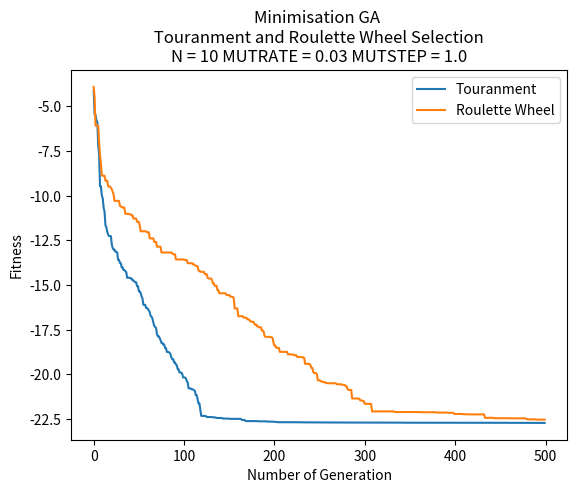

Write the Python code that produced this figure.
import random
import copy
import math
import matplotlib.pyplot as plt

# Each individual should be represented by a data structure,
# consisting of an array of binary genes and a fitness value


class individual:
    gene = []
    fitness = 0

    def __repr__(self):
        return "Gene string " + "".join(str(x) for x in self.gene) + " - fitness: " + str(self.fitness)


# The initial population array of such individuals,
# and random gene length number of 10 and population of 50
P = 50
N = 10
GENERATIONS = 500  # initialise 500 generations
# random mutation rate and mutation step
MUTRATE = 0.03
MUTSTEP = 1.0

# Calculate individual's fitness
# first minimisation function


def mini_function(ind):
    fitness = 0
    first_exp = 0
    second_exp = 0
    for i in range(0, N):
        first_exp += math.cos(2 * math.pi * ind.gene[i])
        second_exp += ind.gene[i] * ind.gene[i]
    first_exp = math.exp((1/N) * first_exp)
    second_exp = (-20) * math.exp((-0.2) * math.sqrt((1/N) * second_exp))
    fitness = second_exp - first_exp
    return fitness

# Calculate population's fitness
# list parameter


def total_fitness(population):
    totalfit = 0
    for ind in population:
        totalfit += ind.fitness
    return totalfit

# Initialise original population


def initialise_population():
    population = []
    # Initialise population with random candidate solutions
    # Generate random genes and append to a temporary gene list
    # Assign fitness and gene to individual and append one to population
    for x in range(0, P):
        tempgene = []
        for x in range(0, N):
            # a random gene between -5.12 and 5.12(inclusive)
            tempgene.append(random.uniform(-32.0, 32.0))
        # print(tempgene)
        newindi = individual()  # initialise new instance
        # copy the gene from tempgene and assign to gene of individual
        newindi.gene = tempgene.copy()
        # initialise instance's fitness
        newindi.fitness = mini_function(newindi)
        population.append(newindi)

    return population

# Tourament Selection Process


def touranment_selection(population):
    offspring = []
    # Select two parents and recombine pairs of parents
    for i in range(0, P):
        parent1 = random.randint(0, P - 1)
        off1 = population[parent1]
        parent2 = random.randint(0, P - 1)
        off2 = population[parent2]
        # if one's fitness higher then add the smaller one to temp offsptring
        if (off1.fitness > off2.fitness):
            offspring.append(off2)
        else:
            offspring.append(off1)

    return offspring

# Roulette Wheel Selection Process


def RW_selection(population):
    # total fitness of initial pop
    total = 0
    for ind in population:
        total += abs(ind.fitness)

    offspring = []
    # Roulette Wheel Selection Process
    # Select two parents and recombine pairs of parents
    for i in range(0, P):
        selection_point = random.uniform(0.0, total)
        running_total = 0
        j = 0
        while running_total <= selection_point:
            running_total += abs(population[j].fitness)
            j += 1
            if(j == P):
                break

        # print(running_total)
        # print(j)
        offspring.append(copy.deepcopy(population[j-1]))

    return offspring

# Single-point Crossover process


def crossover(offspring):
    # Recombine pairs of parents from offspring
    crossover_offspring = []
    for i in range(0, P, 2):
        # pick up one random point in the gene length
        crosspoint = random.randint(1, N - 1)
        # 2 new temporary instances
        temp1 = individual()
        temp2 = individual()
        # 2 heads and 2 tails
        head1 = []
        tail1 = []
        head2 = []
        tail2 = []
        # print(offspring[i].gene, offspring[i+1].gene, crosspoint)
        # 0 to crosspoint adding gene to each head
        for j in range(0, crosspoint):
            head1.append(offspring[i].gene[j])
            head2.append(offspring[i + 1].gene[j])
        # crosspoint to N adding gene to each tail
        for j in range(crosspoint, N):
            tail2.append(offspring[i + 1].gene[j])
            tail1.append(offspring[i].gene[j])
        # print("head1 + tail2")
        # print(head1, tail2)
        # print("head2 + tail1")
        # print(head2, tail1)
        temp1.gene = head1 + tail2  # add first gene after crossover to temp1
        temp2.gene = head2 + tail1  # add second gene after crossover to temp2
        # call counting_ones to add fitness to temporary indv
        temp1.fitness = mini_function(temp1)
        temp2.fitness = mini_function(temp2)
        # append temp1, temp2 respectively to crosover_offspring_offspring
        crossover_offspring.append(temp1)
        crossover_offspring.append(temp2)
        # print(crosover_offspring_offspring[i].gene, crosover_offspring_offspring[i+1].gene)

    return crossover_offspring

# Bit-wise Mutation


def mutation(crossover_offspring, MUTRATE, MUTSTEP):
    # Mutate the result of new_offspring
    # Bit-wise Mutation
    mutate_offspring = []

    for i in range(0, P):
        new_indi = individual()
        new_indi.gene = []
        for j in range(0, N):
            gene = crossover_offspring[i].gene[j]
            ALTER = random.uniform(0.0, MUTSTEP)
            MUTPROB = random.uniform(0.0, 100.0)
            if (MUTPROB < (100*MUTRATE)):
                if(random.randint(0, 1) == 1):  # if random num is 1, add ALTER
                    gene += ALTER
                else:  # if random num is 0, minus ALTER
                    gene -= ALTER
                if(gene > 32.0):  # if gene value is larger than 32.0, reset it to 32.0
                    gene = 32.0
                if(gene < -32.0):  # if gene value is smaller than -32.0, reset it to -32.0
                    gene = -32.0
            new_indi.gene.append(gene)
        # add fitness to instance by calling mini_function
        new_indi.fitness = mini_function(new_indi)
        mutate_offspring.append(new_indi)

    return mutate_offspring

# Descending sorting


def sorting(population):
    #  descending sorting based on individual's fitness
    population.sort(key=lambda individual: individual.fitness, reverse=True)

    return population

# Minimisation Optimisation


def optimising(population, new_population):
    # more optimising
    # sorting instance with descending fitness
    population = sorting(population)

    # take the two instance with the worst fitness in the old population at index -1 and index -2
    worstFit_old_1 = population[-1]
    worstFit_old_2 = population[-2]

    # overwrite the old population with mutate_offspring
    population = copy.deepcopy(new_population)

    # sorting instance with descending fitness
    population = sorting(population)

    # after deepcopy new pop to old pop
    # take two instances with the best fitness in the new population at index 0 and index 1
    bestFit_new_1 = population[0]
    bestFit_new_2 = population[1]

    # compare the fitness btw the ones in the old pop and the ones in the new pop
    # replace the two best fitness/gene by the two worst fitness/gene at specific index in the new population
    if(worstFit_old_1.fitness < bestFit_new_1.fitness):
        population[0].gene = worstFit_old_1.gene
        population[0].fitness = worstFit_old_1.fitness
    if(worstFit_old_2.fitness < bestFit_new_2.fitness):
        population[1].gene = worstFit_old_2.gene
        population[1].fitness = worstFit_old_2.fitness

    return population


def GA(population, Selection, MUTRATE, MUTSTEP):
    # ===========GENETIC ALGORITHM===============
    # storing data to plot
    meanFit_values = []
    minFit_values = []

    for gen in range(0, GENERATIONS):
        # touranment selection process
        offspring = Selection(population)
        # crossover process
        crossover_offspring = crossover(offspring)
        # mutation process
        mutate_offspring = mutation(crossover_offspring, MUTRATE, MUTSTEP)
        # optimising
        population = optimising(population, mutate_offspring)

        # calculate Max and Mean Fitness
        # storing fitness in a list
        Fit = []
        for ind in population:
            Fit.append(mini_function(ind))
        # print(Fit)

        minFit = min(Fit)  # take out the min fitness among fitnesses in Fit
        meanFit = sum(Fit) / P  # sum all the fitness and divide by P size

        # append minFit and meanFit respectively to MinFit_values and MeanFit_values
        minFit_values.append(minFit)
        meanFit_values.append(meanFit)

        # # display
        # print("GENERATION " + str(gen + 1))
    print("Min Fitness: " + str(minFit) + "\n")
    print("Mean Fitness: " + str(meanFit) + "\n")

    return minFit_values, meanFit_values


# plotting
plt.ylabel("Fitness")
plt.xlabel("Number of Generation")

# Storing
minFit_data1 = []
minFit_data2 = []
minFit_data3 = []
minFit_data4 = []

meanFit_data1 = []
meanFit_data2 = []
meanFit_data3 = []
meanFit_data4 = []


# EXPERIMENT

# =============================================================
# TOURANMENT vs ROULETTE WHEEL SELECTION COMPARISON
# =============================================================

# [----------------- UNCOMMENT THIS AND ALTER N TO TEST -----------------]
N = 10
GENERATIONS = 500
plt.title("Minimisation GA \n Touranment and Roulette Wheel Selection \n"
          + "N = " + str(N) + " MUTRATE = " + str(MUTRATE) + " MUTSTEP = " + str(MUTSTEP))

# initialise original population
population = initialise_population()

minFit_data1, meanFit_data1 = GA(population, touranment_selection, 0.03, 1.0)
minFit_data2, meanFit_data2 = GA(population, RW_selection, 0.03, 1.0)

plt.plot(minFit_data1, label="Touranment")
plt.plot(minFit_data2, label="Roulette Wheel")
# [----------------- UNCOMMENT THIS AND ALTER N TO TEST -----------------]

# N = 10
# MUTRATE = 0.03
# MUTSTEP = 1.0
# GENERATIONS = 500
# Min Fitness: -22.70467498720863 - TS
# Min Fitness: -22.660896711024847 - RW


# N = 20
# MUTRATE = 0.03
# MUTSTEP = 1.0
# GENERATIONS = 2000
# Min Fitness: -22.711527080568395 - TS
# Min Fitness: -22.492373930549075 - RW


# =============================================================
# TOURANMENT SELECTION
# =============================================================


# Best Fitness and Mean Fitness of TS
# [----------------- UNCOMMENT THIS TO TEST -----------------]
# plt.title("Minimisation GA - Touranment Selection \n"
#           + "N = " + str(N) + " MUTRATE = " + str(MUTRATE) + " MUTSTEP = " + str(MUTSTEP))

# # initialise original population
# population = initialise_population()

# minFit_data1, meanFit_data1 = GA(population, touranment_selection, 0.03, 1.0)

# plt.plot(minFit_data1, label="Min Fitness")
# plt.plot(meanFit_data1, label="Mean Fitness")
# [----------------- UNCOMMENT THIS TO TEST -----------------]
# N = 10
# MUTRATE = 0.03
# MUTSTEP = 1.0
# Min Fitness: -22.69766205527787
# Mean Fitness: -22.482874238764634


# Vary MUTRATE
# [----------------- UNCOMMENT THIS TO TEST -----------------]
# plt.title("Minimisation GA - Touranment Selection \n"
#           + "Vary MUTRATE")

# # initialise original population
# population = initialise_population()

# minFit_data1, meanFit_data1 = GA(population, touranment_selection, 0.3, 1.0)
# minFit_data2, meanFit_data2 = GA(population, touranment_selection, 0.03, 1.0)
# minFit_data3, meanFit_data3 = GA(population, touranment_selection, 0.003, 1.0)
# minFit_data4, meanFit_data4 = GA(population, touranment_selection, 0.0003, 1.0)

# plt.plot(minFit_data1, label="MUTRATE 0.3")
# plt.plot(minFit_data2, label="MUTRATE 0.03")
# plt.plot(minFit_data3, label="MUTRATE 0.003")
# plt.plot(minFit_data4, label="MUTRATE 0.0003")
# [----------------- UNCOMMENT THIS TO TEST -----------------]
# N = 10
# MUTSTEP = 1.0
# Min Fitness: -22.217696415755263 - MUTRATE 0.3
# Min Fitness: -22.70308682584893 - MUTRATE 0.03
# Min Fitness: -16.68581671572027 - MUTRATE 0.003
# Min Fitness: -14.860042035928736 - MUTRATE 0.0003


# =============================================================
# ROULETTE WHEEL SELECTION
# =============================================================


# Best Fitness and Mean Fitness of RW
# [----------------- UNCOMMENT THIS TO TEST -----------------]
# plt.title("Minimisation GA - Roulette Wheel Selection \n"
#           + "N = " + str(N) + " MUTRATE = " + str(MUTRATE) + " MUTSTEP = " + str(MUTSTEP))

# # initialise original population
# population = initialise_population()

# minFit_data1, meanFit_data1 = GA(population, RW_selection, 0.03, 1.0)

# plt.plot(minFit_data1, label="Min Fitness")
# plt.plot(meanFit_data1, label="Mean Fitness")
# [----------------- UNCOMMENT THIS TO TEST -----------------]
# N = 10
# MUTRATE = 0.03
# MUTSTEP = 1.0
# Min Fitness: -20.795512818455332
# Mean Fitness: -19.624791800370012


# Vary MUTRATE
# [----------------- UNCOMMENT THIS TO TEST -----------------]
# plt.title("Minimisation GA - Roulette Wheel Selection \n"
#           + "Vary MUTRATE")
# # initialise original population
# population = initialise_population()

# minFit_data1, meanFit_data1 = GA(population, RW_selection, 0.3, 1.0)
# minFit_data2, meanFit_data2 = GA(population, RW_selection, 0.03, 1.0)
# minFit_data3, meanFit_data3 = GA(population, RW_selection, 0.003, 1.0)
# minFit_data4, meanFit_data4 = GA(population, RW_selection, 0.0003, 1.0)

# plt.plot(minFit_data1, label="MUTRATE 0.3")
# plt.plot(minFit_data2, label="MUTRATE 0.03")
# plt.plot(minFit_data3, label="MUTRATE 0.003")
# plt.plot(minFit_data4, label="MUTRATE 0.0003")
# [----------------- UNCOMMENT THIS TO TEST -----------------]
# N = 10
# MUTSTEP = 0.3
# Min Fitness: -21.630902608565513 - MUTRATE 0.3
# Min Fitness: -22.537768512420485 - MUTRATE 0.03
# Min Fitness: -14.327707795023953 - MUTRATE 0.003
# Min Fitness: -10.099371746515887 - MUTRATE 0.0003


# DISPLAY PLOT
plt.legend(loc="upper right")
plt.show()
